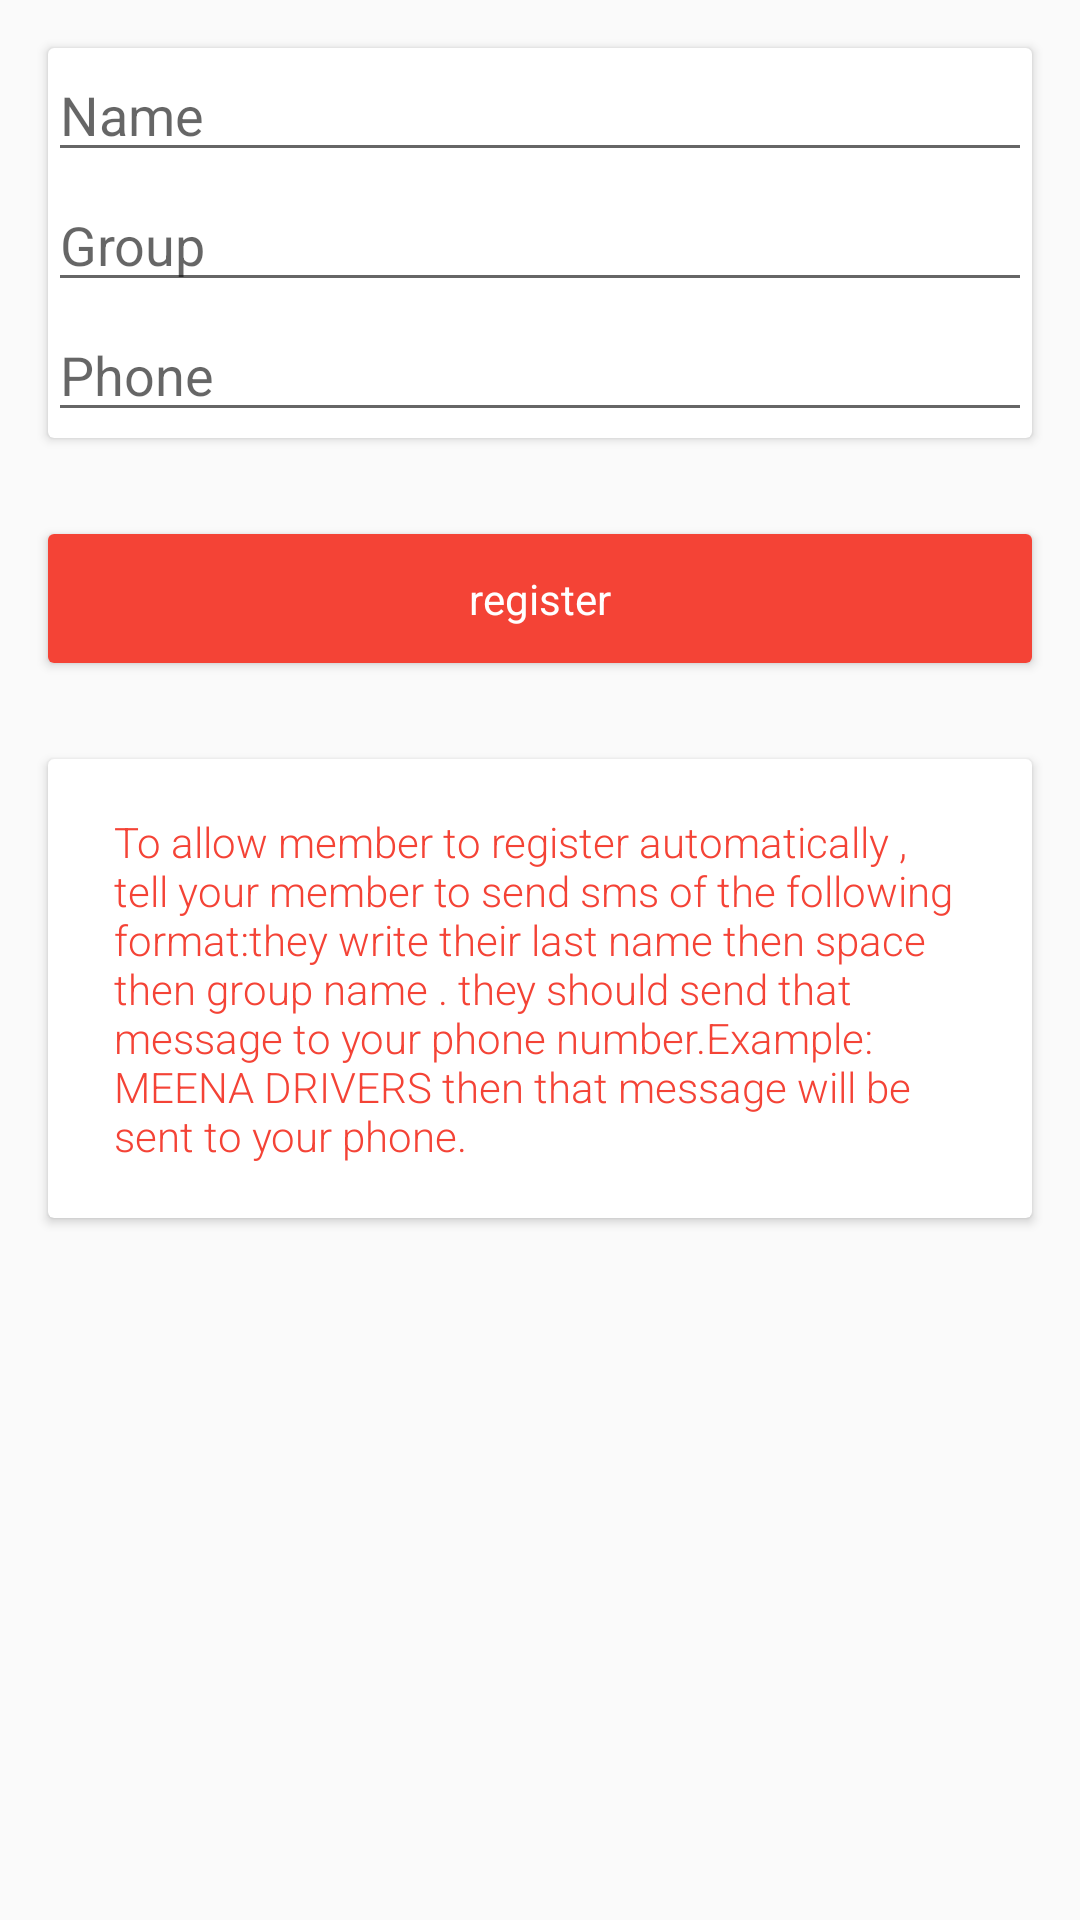

Write the Android layout XML for this screen, with the resource values it uses.
<!-- AndroidManifest.xml: application theme AppTheme -->
<!-- res/layout/activity_member_adder.xml -->
<LinearLayout xmlns:android="http://schemas.android.com/apk/res/android"
    xmlns:app="http://schemas.android.com/apk/res-auto"
    xmlns:tools="http://schemas.android.com/tools"
    android:layout_width="match_parent"
    android:layout_height="match_parent"
    android:orientation="vertical"
    tools:context=".vodaassistant.activities.MemberAdderActivity">

    <android.support.v7.widget.CardView
        android:layout_width="match_parent"
        android:layout_height="wrap_content"
        android:layout_margin="16dp"
        >
        <LinearLayout
            android:layout_width="match_parent"
            android:layout_height="match_parent"
            android:orientation="vertical">

            <EditText
                android:id="@+id/name"
                android:layout_width="match_parent"
                android:layout_height="wrap_content"
                android:layout_marginBottom="2dp"
                android:ems="10"
                android:hint="Name"
                android:inputType="textPersonName"
                android:textColor="#333"
                />
            <EditText
                android:id="@+id/groups"
                android:layout_width="match_parent"
                android:layout_height="wrap_content"
                android:layout_marginBottom="2dp"
                android:ems="10"
                android:hint="Group"
                android:inputType="textPersonName"
                android:textColor="#333" />
            <EditText
                android:id="@+id/phone"
                android:layout_width="match_parent"
                android:layout_height="wrap_content"
                android:layout_marginBottom="2dp"
                android:ems="12"
                android:hint="Phone"
                android:inputType="phone"
                android:textColor="#333" />
        </LinearLayout>
    </android.support.v7.widget.CardView>

    <android.support.v7.widget.CardView
        android:layout_width="match_parent"
        android:layout_height="wrap_content"
        android:layout_margin="16dp"
     >
            <LinearLayout
                android:id="@+id/register"
                android:layout_width="match_parent"
                android:layout_height="wrap_content"
                android:background="@color/colorPrimary"
                android:gravity="center"
                android:clickable="true"
                android:layout_gravity="bottom"
                android:orientation="vertical">
                <TextView
                    android:layout_marginTop="12dp"
                    android:layout_marginBottom="12dp"
                    android:layout_width="wrap_content"
                    android:layout_height="wrap_content"
                    android:text="register"
                    android:textColor="#fff"/>
              </LinearLayout>
    </android.support.v7.widget.CardView>

    <android.support.v7.widget.CardView
        android:layout_width="wrap_content"
        android:layout_height="wrap_content"
        android:layout_marginBottom="16dp"
        android:layout_marginLeft="16dp"
        android:layout_marginRight="16dp"
        android:layout_marginTop="16dp">

        <RelativeLayout
            android:layout_width="wrap_content"
            android:layout_height="wrap_content"
            android:padding="6dp">

            <TextView
                android:id="@+id/textView5"
                android:layout_width="wrap_content"
                android:layout_height="wrap_content"
                android:layout_alignParentLeft="true"
                android:layout_alignParentStart="true"
                android:layout_alignParentTop="true"
                android:layout_marginBottom="12dp"
                android:layout_marginLeft="16dp"
                android:layout_marginRight="16dp"
                android:layout_marginTop="12dp"
                android:fontFamily="sans-serif-light"
                android:text="To allow member to register automatically , tell your member to send sms of the following format:they write their last name then space then group name . they should send that message to your phone number.Example: MEENA DRIVERS then that message will be sent to your phone."
                android:textAppearance="?android:attr/textAppearanceSmall"
                android:textColor="@color/colorPrimary" />
        </RelativeLayout>

    </android.support.v7.widget.CardView>
</LinearLayout>
<!-- resources referenced by this layout -->
<resources>
  <color name="colorPrimary">#F44336</color>
  <style name="AppTheme" parent="Theme.AppCompat.Light.DarkActionBar">
          
          <item name="colorPrimary">@color/colorPrimary</item>
          <item name="colorPrimaryDark">@color/colorPrimaryDark</item>
          <item name="colorAccent">@color/colorAccent</item>
      </style>
  <color name="colorPrimaryDark">#D32F2F</color>
  <color name="colorAccent">#303F9F</color>
</resources>
